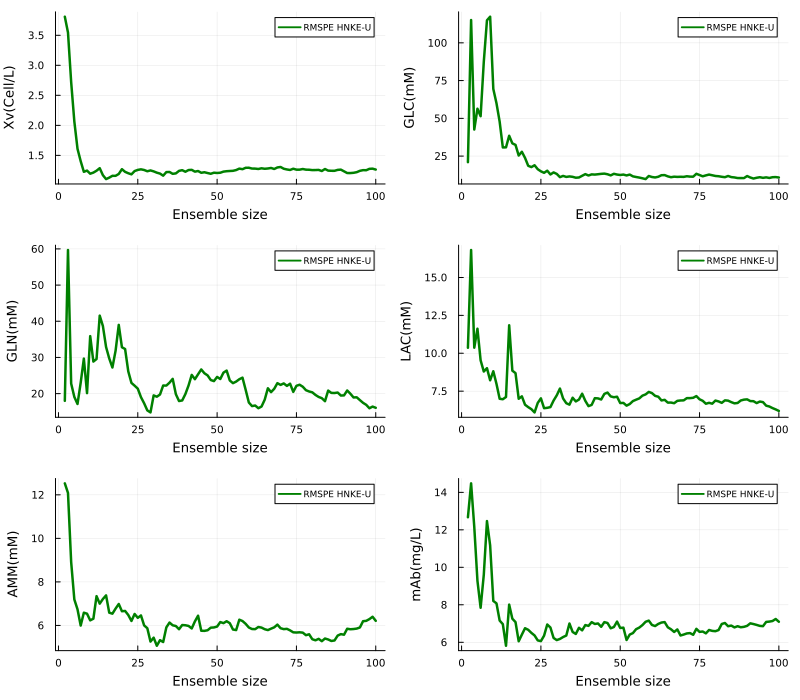

Source data for this figure (header and first rows):
x1, x2, x3, x4, x5, x6
3.81, 20.96, 18.01, 10.36, 12.53, 12.67
3.546, 115.1, 59.69, 16.81, 12.09, 14.48
2.721, 42.58, 22.79, 10.37, 8.912, 12.15
2.064, 56.38, 19.09, 11.62, 7.193, 9.281
1.61, 51.4, 17.14, 9.535, 6.739, 7.841
1.404, 87.43, 23, 8.795, 5.994, 9.598
1.226, 114.9, 29.68, 9.015, 6.585, 12.47
1.247, 117.3, 20.14, 8.217, 6.539, 11.17
1.195, 69.47, 35.89, 8.813, 6.232, 8.205
1.213, 59.99, 28.86, 7.978, 6.308, 8.077
1.244, 47.78, 29.57, 6.997, 7.345, 7.158
1.287, 30.71, 41.56, 6.966, 7, 6.968
1.171, 30.78, 38.69, 7.115, 7.213, 5.814
1.105, 38.45, 32.89, 11.85, 7.38, 8.01
1.129, 33.42, 29.72, 8.852, 6.586, 7.258
1.16, 32.41, 27.22, 8.69, 6.539, 7.077
1.159, 25.36, 31.85, 6.997, 6.772, 6.054
1.19, 27.85, 39, 7.158, 6.985, 6.409
1.27, 23.78, 32.82, 6.605, 6.651, 6.75
1.226, 18.56, 32.33, 6.447, 6.665, 6.666
1.203, 17.7, 26.15, 6.312, 6.479, 6.501
1.184, 18.92, 22.96, 6.097, 6.205, 6.364
1.239, 16.3, 22.19, 6.72, 6.527, 6.1
1.258, 14.89, 21.37, 7.026, 6.348, 6.062
1.268, 13.9, 19.03, 6.376, 6.459, 6.351
1.257, 15.31, 17.33, 6.401, 6.001, 6.948
1.236, 12.82, 15.37, 6.448, 5.872, 6.788
1.249, 14.18, 14.8, 6.88, 5.258, 6.229
1.234, 13.17, 19.51, 7.224, 5.438, 6.116
1.212, 11.04, 19.15, 7.671, 5.066, 6.178
1.197, 11.85, 19.76, 7.015, 5.322, 6.279
1.162, 11.19, 22.24, 6.705, 5.237, 6.359
1.222, 11.51, 22.23, 6.609, 5.91, 7.001
1.223, 11.25, 23.03, 7.067, 6.132, 6.55
1.193, 10.66, 24.08, 6.823, 6.006, 6.444
1.2, 10.82, 19.84, 6.946, 5.972, 6.772
1.242, 11.94, 17.95, 7.333, 5.825, 6.636
1.253, 13.03, 18.11, 6.86, 6.018, 6.918
1.228, 12.12, 19.89, 6.512, 6.008, 6.875
1.256, 12.86, 22.25, 6.593, 5.976, 7.074
1.259, 12.73, 25.17, 7.037, 5.86, 6.977
1.229, 12.97, 23.98, 7.022, 6.185, 7.004
1.24, 13.22, 25.34, 6.949, 6.447, 6.825
1.21, 13.37, 26.68, 7.32, 5.756, 7.074
1.219, 12.95, 25.63, 7.406, 5.75, 7.028
1.206, 12.2, 25.04, 7.154, 5.778, 6.747
1.194, 13.26, 23.76, 7.098, 5.897, 6.813
1.211, 12.75, 23.46, 7.133, 5.907, 7.103
1.207, 12.48, 24.61, 6.715, 5.947, 6.763
1.211, 12.74, 24.04, 6.725, 6.154, 6.78
1.229, 12.17, 25.8, 6.544, 6.105, 6.121
1.236, 12.75, 26.37, 6.651, 6.193, 6.412
1.24, 11.57, 23.64, 6.845, 6.102, 6.49
1.243, 11.14, 22.89, 6.937, 5.812, 6.697
1.256, 10.76, 23.33, 7.021, 5.786, 6.783
1.279, 10.28, 23.98, 7.203, 6.263, 6.918
1.27, 9.746, 24.42, 7.286, 6.201, 7.093
1.293, 11.8, 21.05, 7.45, 6.073, 7.156
1.294, 11.13, 17.54, 7.372, 5.904, 6.924
1.28, 10.84, 16.56, 7.19, 5.834, 6.865
... 39 more rows
